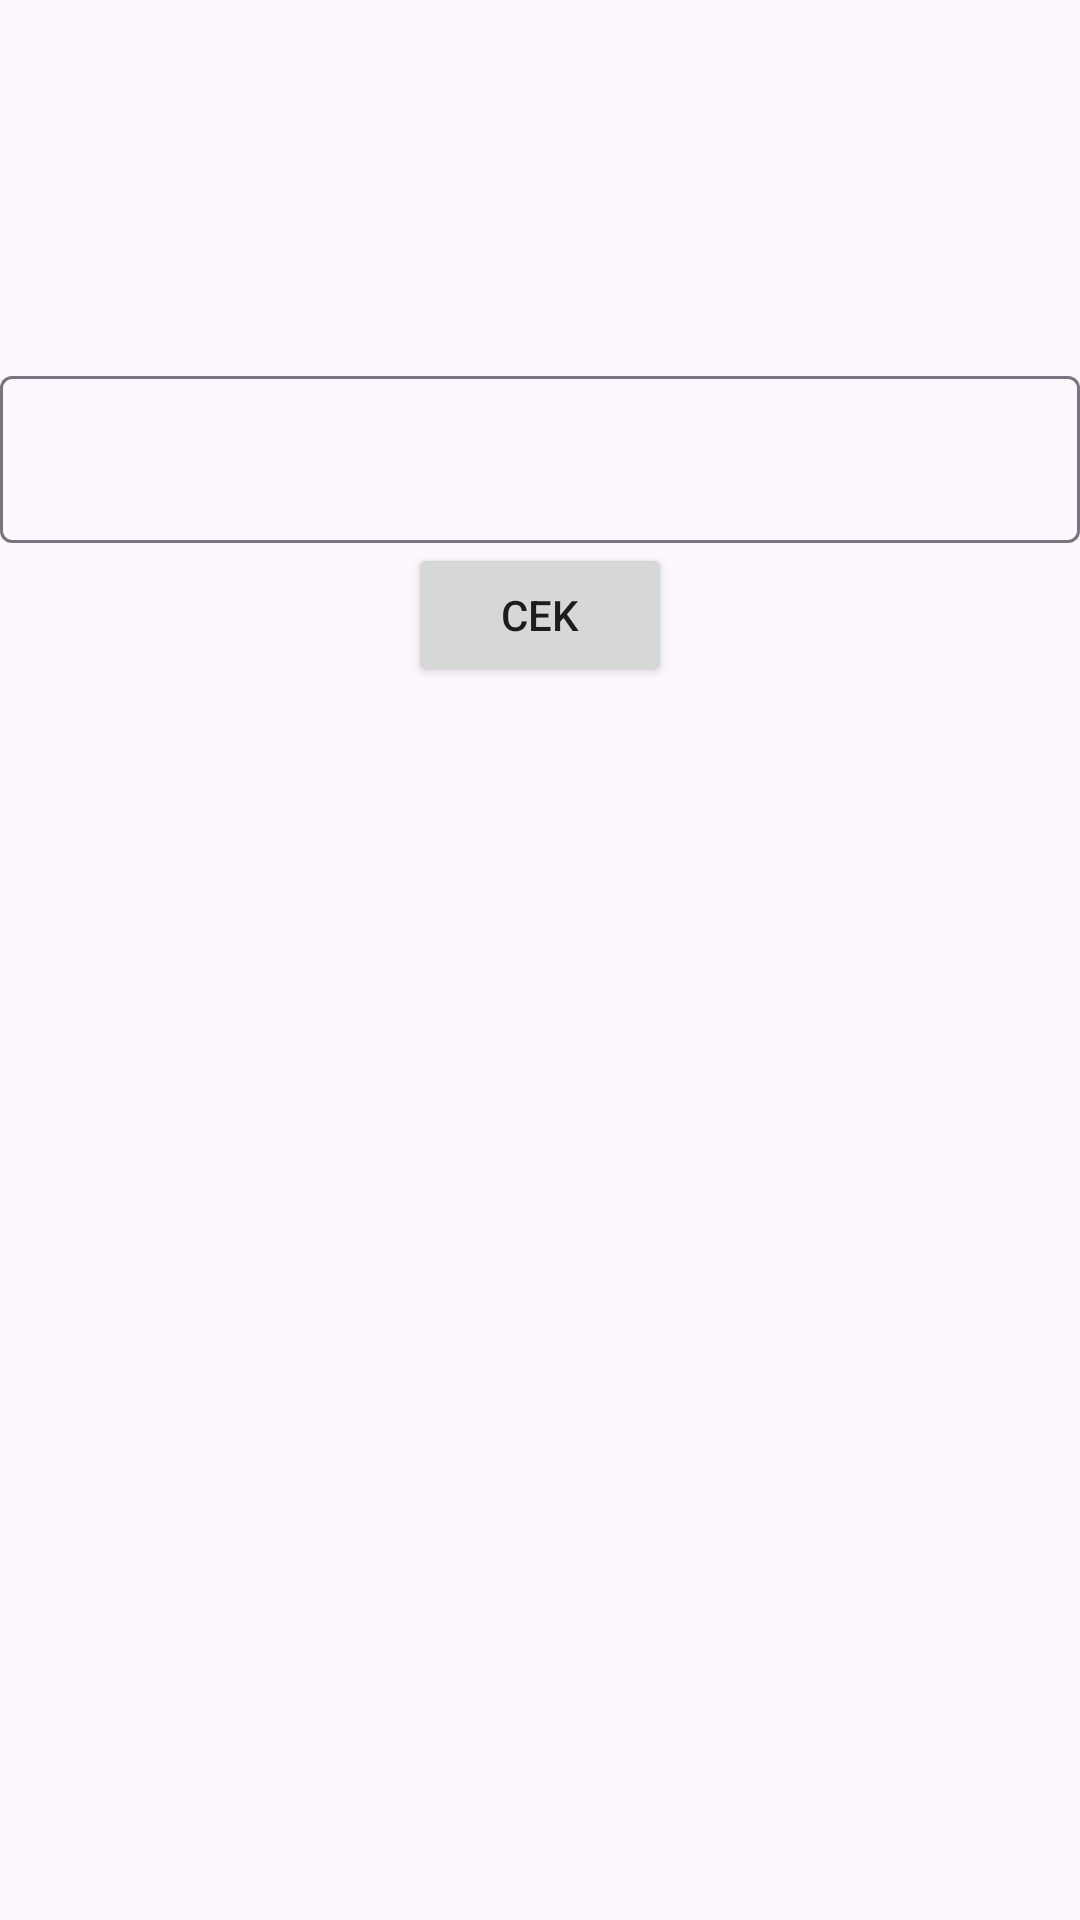

Reconstruct the res/layout file that produces this screen, plus the resources it refers to.
<!-- AndroidManifest.xml: application theme Theme.TebakGambar -->
<!-- res/layout/activity_detail.xml -->
<?xml version="1.0" encoding="utf-8"?>
<LinearLayout xmlns:android="http://schemas.android.com/apk/res/android"
    xmlns:app="http://schemas.android.com/apk/res-auto"
    xmlns:tools="http://schemas.android.com/tools"
    android:layout_width="match_parent"
    android:layout_height="match_parent"
    tools:context=".DetailActivity">

    <LinearLayout
        android:layout_width="match_parent"
        android:layout_height="match_parent"
        android:layout_gravity="center_vertical"
        android:orientation="vertical">

        <ImageView
            android:id="@+id/iv_gambarDetail"
            android:layout_width="120dp"
            android:layout_height="120dp"
            android:layout_gravity="center_horizontal"
            android:padding="10dp"
            android:scaleType="centerCrop"
            tools:src="@tools:sample/avatars" />
        
        <com.google.android.material.textfield.TextInputLayout
            android:layout_width="match_parent"
            android:layout_height="wrap_content">
            <com.google.android.material.textfield.TextInputEditText
                android:id="@+id/et_inputJawaban"
                android:layout_width="match_parent"
                android:layout_height="wrap_content"/>
        </com.google.android.material.textfield.TextInputLayout>

        <Button
            android:id="@+id/btn_cek"
            android:layout_gravity="center_horizontal"
            android:layout_width="wrap_content"
            android:layout_height="wrap_content"
            android:text="CEK"/>

    </LinearLayout>

</LinearLayout>
<!-- resources referenced by this layout -->
<resources>
  <style name="Theme.TebakGambar" parent="Base.Theme.TebakGambar" />
  <style name="Base.Theme.TebakGambar" parent="Theme.Material3.DayNight">
          
          
      </style>
</resources>
